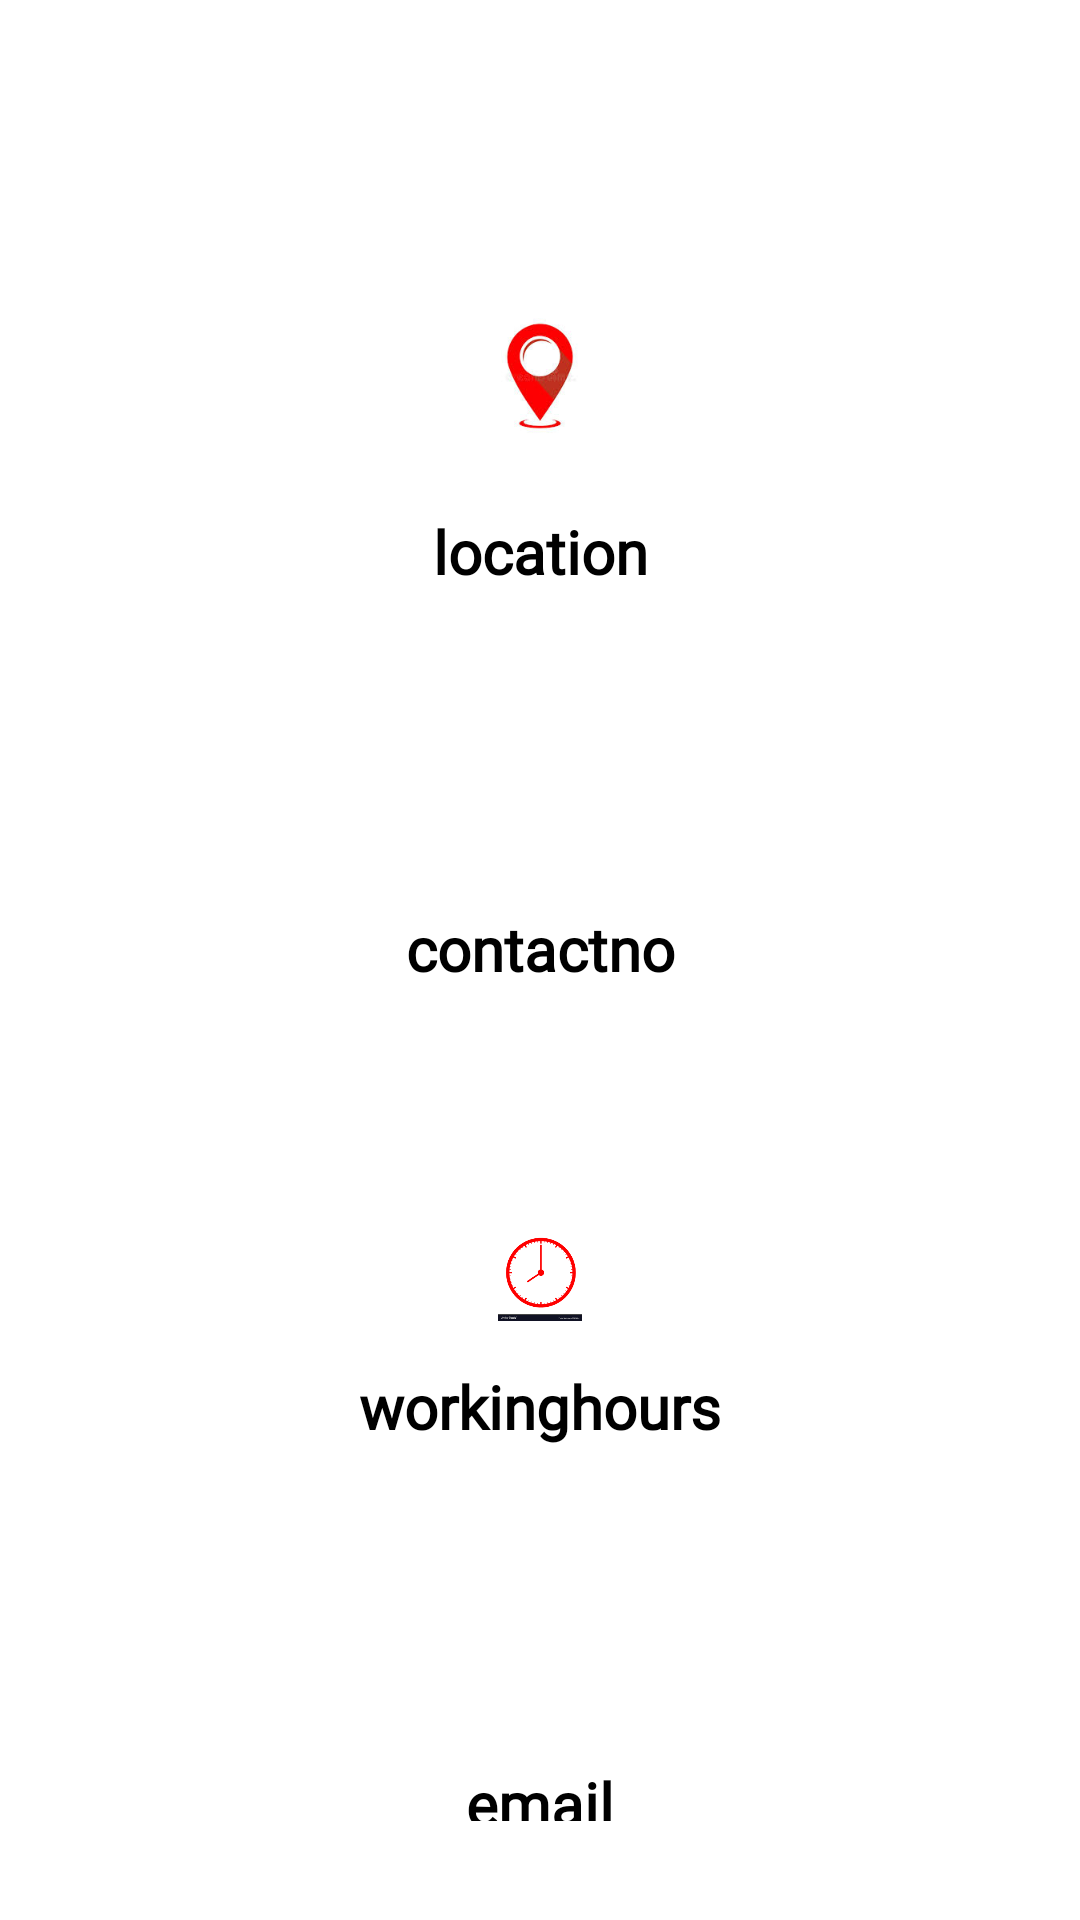

Reconstruct the res/layout file that produces this screen, plus the resources it refers to.
<!-- AndroidManifest.xml: application theme Theme.Automobile -->
<!-- res/layout/displaycontact.xml -->
<?xml version="1.0" encoding="utf-8"?>

<androidx.cardview.widget.CardView xmlns:android="http://schemas.android.com/apk/res/android"
    xmlns:app="http://schemas.android.com/apk/res-auto"
    android:layout_width="match_parent"
    android:layout_height="match_parent"
    android:layout_gravity="center"
    android:id="@+id/display_contact"
    app:cardCornerRadius="0dp"
    app:cardElevation="0dp"
    app:cardUseCompatPadding="true"
    app:contentPadding="30dp">

    <LinearLayout
        android:id="@+id/contactdetails"
        android:layout_width="match_parent"
        android:layout_height="wrap_content"
        android:layout_below="@+id/images"
        android:layout_gravity="center"
        android:layout_marginTop="15dp"
        android:orientation="vertical"
       >

        <LinearLayout
            android:layout_width="match_parent"
            android:layout_height="wrap_content"
            android:layout_gravity="center"
            android:orientation="vertical">

            <ImageView
                android:layout_width="100dp"
                android:layout_height="100dp"
                android:layout_gravity="center"
                android:paddingTop="40dp"
                android:src="@drawable/location"
                />
            <TextView
                android:layout_width="match_parent"
                android:layout_height="wrap_content"
                android:layout_gravity="center"
                android:paddingTop="15dp"
                android:text="location"
                android:fontFamily="@font/abeezee"
                android:textAlignment="center"
                android:textColor="@color/black"
                android:textSize="20sp"
                android:textStyle="bold" />

            <TextView
                android:id="@+id/location"
                android:layout_width="match_parent"
                android:layout_height="wrap_content"
                android:layout_gravity="center"
                android:textAlignment="center"
                android:textColor="@color/black"
                android:textSize="15sp"
                />
        </LinearLayout>


        <LinearLayout
            android:layout_width="match_parent"
            android:layout_height="wrap_content"
            android:layout_gravity="center"
            android:orientation="vertical">
            <ImageView
                android:layout_width="70dp"
                android:layout_height="70dp"
                android:layout_gravity="center"
                android:src="@drawable/call"
                android:paddingTop="40dp"
                />

            <TextView
                android:layout_width="match_parent"
                android:layout_height="wrap_content"
                android:layout_gravity="center"
                android:paddingTop="15dp"
                android:text="contactno"
                android:fontFamily="@font/abeezee"
                android:textAlignment="center"
                android:textColor="@color/black"
                android:textSize="20sp"
                android:textStyle="bold" />

            <TextView
                android:id="@+id/contactno1"
                android:layout_width="match_parent"
                android:layout_height="wrap_content"
                android:layout_gravity="center"
                android:textAlignment="center"
                android:textColor="@color/black"
                android:textSize="15sp" />

            <TextView
                android:id="@+id/contactno2"
                android:layout_width="match_parent"
                android:layout_height="wrap_content"
                android:layout_gravity="center"
                android:textAlignment="center"
                android:textColor="@color/black"
                android:textSize="15sp" />
        </LinearLayout>

        <LinearLayout
            android:layout_width="match_parent"
            android:layout_height="wrap_content"
            android:layout_gravity="center"
            android:orientation="vertical">

            <ImageView
                android:layout_width="70dp"
                android:layout_height="70dp"
                android:paddingTop="40dp"
                android:layout_gravity="center"
                android:src="@drawable/time"
                />

            <TextView
                android:layout_width="match_parent"
                android:layout_height="wrap_content"
                android:layout_gravity="center"
                android:paddingTop="15dp"
                android:text="workinghours"
                android:fontFamily="@font/abeezee"
                android:textAlignment="center"
                android:textColor="@color/black"
                android:textSize="20sp"
                android:textStyle="bold" />

            <TextView
                android:id="@+id/workinghours"
                android:layout_width="match_parent"
                android:layout_height="wrap_content"
                android:layout_gravity="center"
                android:textAlignment="center"
                android:textColor="@color/black"
                android:textSize="15sp" />
        </LinearLayout>

        <LinearLayout
            android:layout_width="match_parent"
            android:layout_height="wrap_content"
            android:layout_gravity="center"
            android:orientation="vertical">

            <ImageView
                android:layout_width="70dp"
                android:layout_height="70dp"
                android:paddingTop="40dp"
                android:layout_gravity="center"
                android:src="@drawable/email"
                />

            <TextView
                android:layout_width="match_parent"
                android:layout_height="wrap_content"
                android:paddingTop="15dp"
                android:layout_gravity="center"
                android:textAlignment="center"
                android:text="email"
                android:fontFamily="@font/abeezee"
                android:textColor="@color/black"
                android:textSize="20sp"
                android:textStyle="bold" />

            <TextView
                android:id="@+id/email"
                android:layout_width="match_parent"
                android:layout_height="wrap_content"
                android:layout_gravity="center"
                android:textAlignment="center"
                android:paddingBottom="50dp"
                android:textColor="@color/black"
                android:textSize="15sp" />
        </LinearLayout>

    </LinearLayout>

</androidx.cardview.widget.CardView>
<!-- resources referenced by this layout -->
<resources>
  <color name="black">#FF000000</color>
  <!-- drawable location: jpg bitmap (drawable, 4560 bytes) -->
  <!-- drawable time: png bitmap (drawable, 4469 bytes) -->
  <style name="Theme.Automobile" parent="Theme.MaterialComponents.DayNight.NoActionBar">
          
          <item name="colorPrimary">@color/purple_500</item>
          <item name="colorPrimaryVariant">@color/purple_700</item>
          <item name="colorOnPrimary">@color/white</item>
          
          <item name="colorSecondary">@color/teal_200</item>
          <item name="colorSecondaryVariant">@color/teal_700</item>
          <item name="colorOnSecondary">@color/black</item>
          
          <item name="android:statusBarColor" tools:targetApi="l">@color/uma_automobiles_color</item>
          
      </style>
  <color name="purple_500">#FF6200EE</color>
  <color name="purple_700">#FF3700B3</color>
  <color name="white">#FFFFFFFF</color>
  <color name="teal_200">#FF03DAC5</color>
  <color name="teal_700">#FF018786</color>
  <color name="uma_automobiles_color">#0075FF</color>
</resources>
